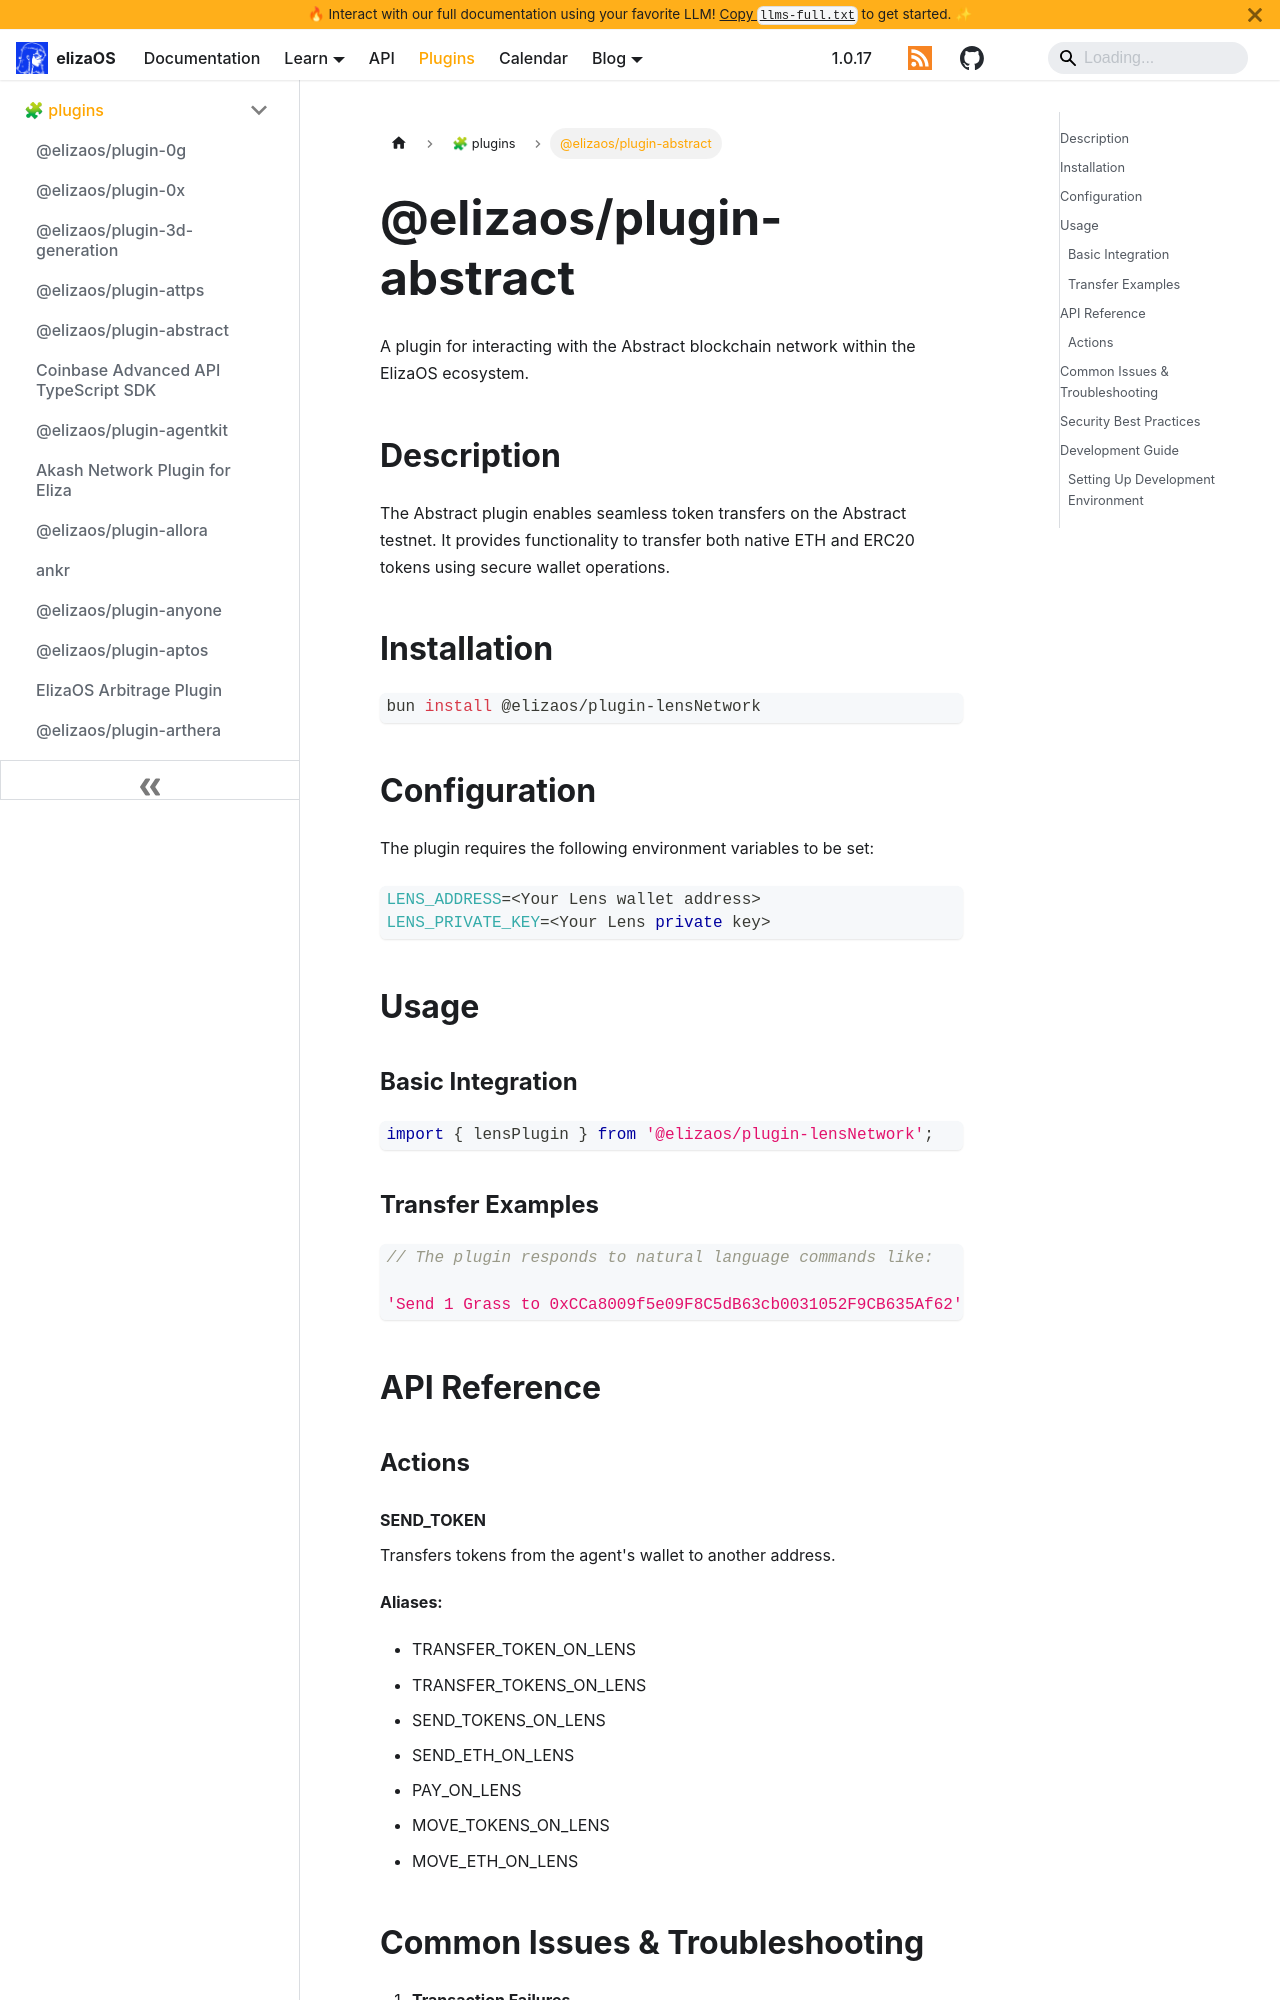

repository: yakkl/eliza · page: packages/plugins/lens-network.html · generator: docusaurus

# @elizaos/plugin-abstract

A plugin for interacting with the Abstract blockchain network within the ElizaOS ecosystem.

## Description

The Abstract plugin enables seamless token transfers on the Abstract testnet. It provides functionality to transfer both native ETH and ERC20 tokens using secure wallet operations.

## Installation

```bash
bun install @elizaos/plugin-lensNetwork
```

## Configuration

The plugin requires the following environment variables to be set:

```typescript
LENS_ADDRESS=<Your Lens wallet address>
LENS_PRIVATE_KEY=<Your Lens private key>
```

## Usage

### Basic Integration

```typescript
import { lensPlugin } from '@elizaos/plugin-lensNetwork';
```

### Transfer Examples

```typescript
// The plugin responds to natural language commands like:

'Send 1 Grass to 0xCCa8009f5e09F8C5dB63cb0031052F9CB635Af62';
```

## API Reference

### Actions
